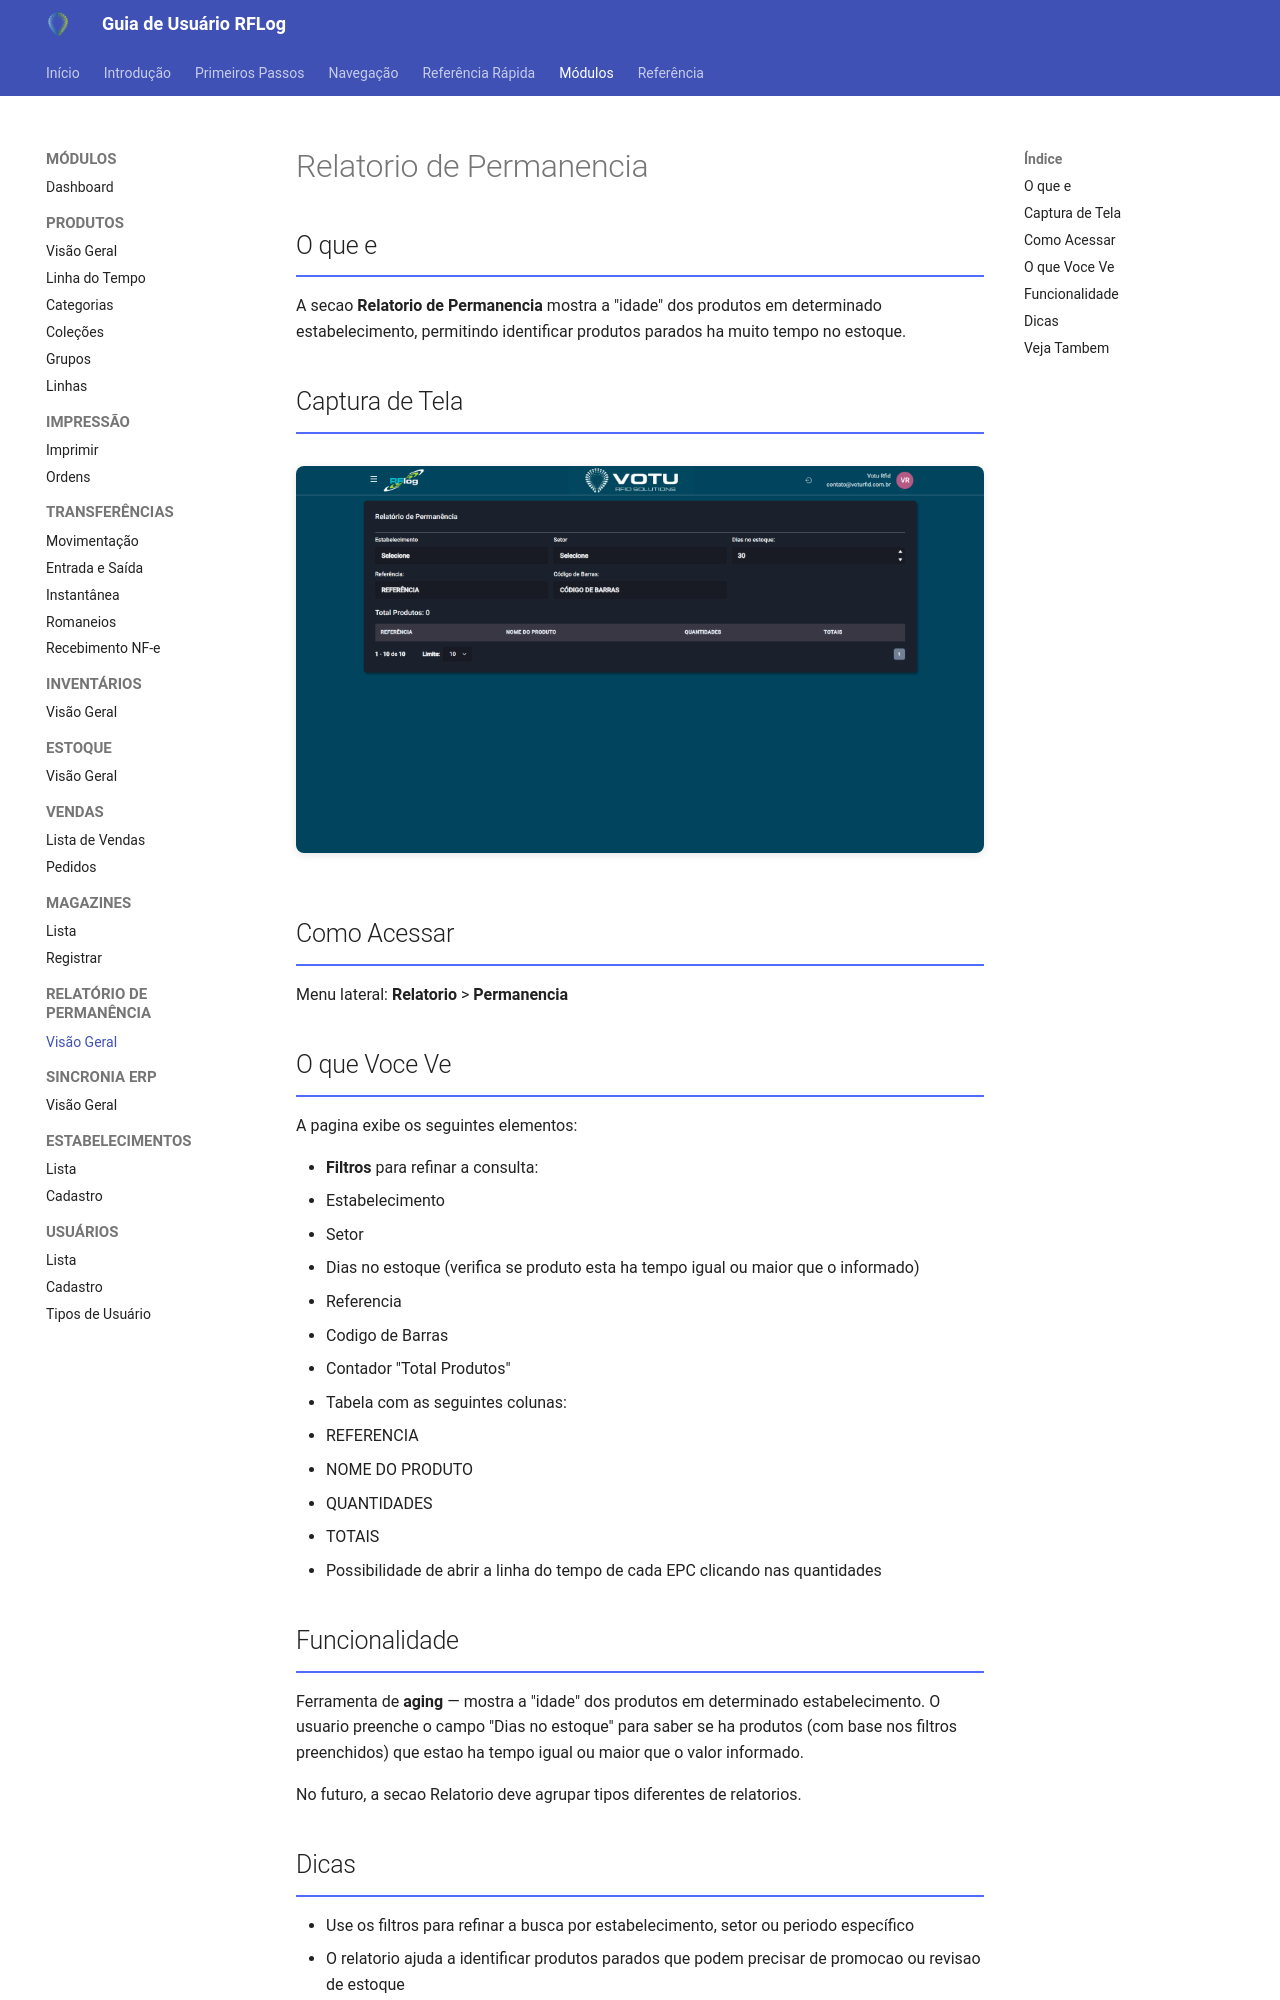

repository: rodrigoomartins/guia_rflog · page: 03_Modulos/Relatorio_Permanencia/index.html · generator: mkdocs

---
tags: [rflog, modulo, relatorio]
data: 2026-04-16
---

# Relatorio de Permanencia

## O que e

A secao **Relatorio de Permanencia** mostra a "idade" dos produtos em determinado estabelecimento, permitindo identificar produtos parados ha muito tempo no estoque.

## Captura de Tela

![Relatorio de Permanencia](../assets/screenshots/23_relatorio_permanencia.png)

## Como Acessar

Menu lateral: **Relatorio** > **Permanencia**

## O que Voce Ve

A pagina exibe os seguintes elementos:

- **Filtros** para refinar a consulta:
  - Estabelecimento
  - Setor
  - Dias no estoque (verifica se produto esta ha tempo igual ou maior que o informado)
  - Referencia
  - Codigo de Barras
- Contador "Total Produtos"
- Tabela com as seguintes colunas:
  - REFERENCIA
  - NOME DO PRODUTO
  - QUANTIDADES
  - TOTAIS
- Possibilidade de abrir a linha do tempo de cada EPC clicando nas quantidades

## Funcionalidade

Ferramenta de **aging** — mostra a "idade" dos produtos em determinado estabelecimento. O usuario preenche o campo "Dias no estoque" para saber se ha produtos (com base nos filtros preenchidos) que estao ha tempo igual ou maior que o valor informado.

No futuro, a secao Relatorio deve agrupar tipos diferentes de relatorios.
